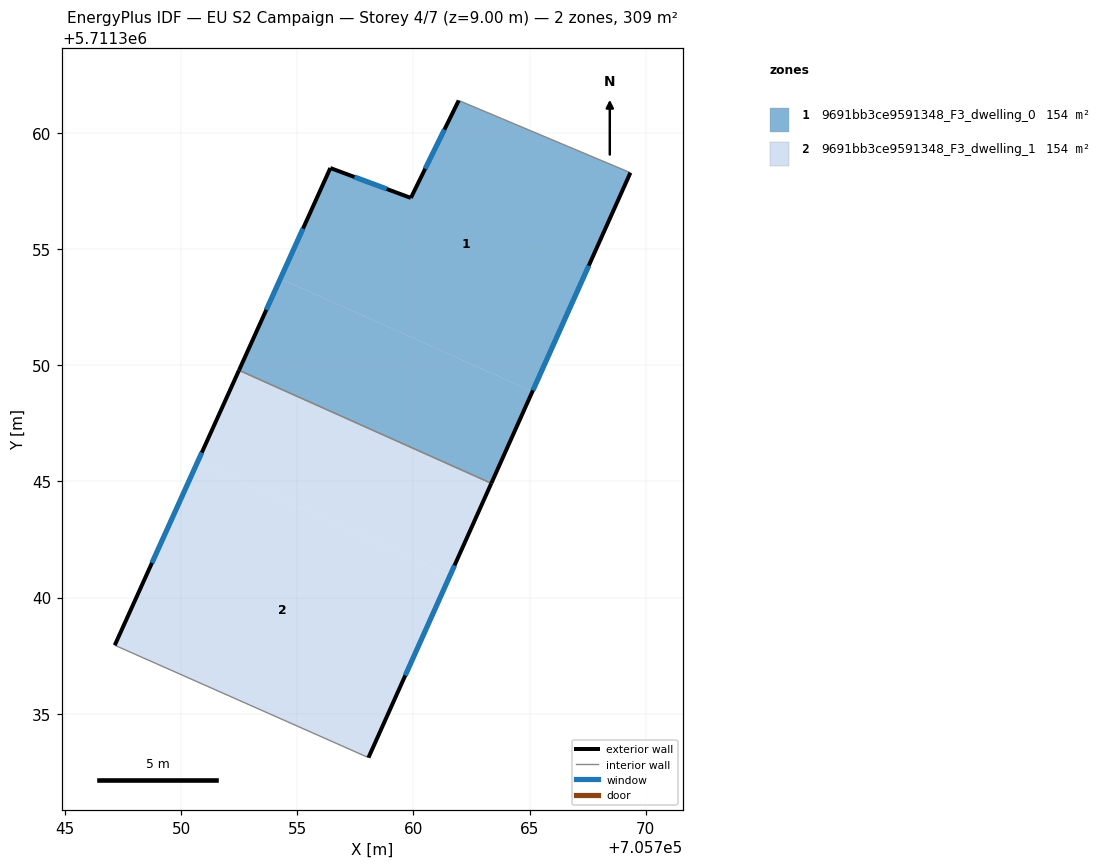
=== STOREY PLAN SPEC (per zone: floor XY polygon, exterior-wall plan segments, windows/doors) ===
zone 1: 9691bb3ce9591348_F3_dwelling_0  (154.4 m²)
  floor: (705769.34, 5711358.28) (705765.12, 5711348.87) (705754.28, 5711353.72) (705756.43, 5711358.48) (705759.89, 5711357.20) (705761.95, 5711361.39)
  floor: (705765.12, 5711348.87) (705763.35, 5711344.91) (705752.49, 5711349.78) (705754.28, 5711353.72)
  exterior wall: (705763.35, 5711344.91) – (705769.34, 5711358.28)  [14.6 m]
    window: (705765.14, 5711348.92) – (705767.55, 5711354.28)  [7.1 m²]
  exterior wall: (705756.43, 5711358.48) – (705752.49, 5711349.78)  [9.6 m]
    window: (705755.25, 5711355.87) – (705753.67, 5711352.38)  [4.6 m²]
  exterior wall: (705759.89, 5711357.20) – (705756.43, 5711358.48)  [3.7 m]
    window: (705758.85, 5711357.58) – (705757.46, 5711358.10)  [1.8 m²]
  exterior wall: (705761.95, 5711361.39) – (705759.89, 5711357.20)  [4.7 m]
    window: (705761.33, 5711360.13) – (705760.51, 5711358.45)  [2.3 m²]
  interior walls: 2
zone 2: 9691bb3ce9591348_F3_dwelling_1  (154.4 m²)
  floor: (705763.35, 5711344.91) (705761.58, 5711340.97) (705750.71, 5711345.84) (705752.49, 5711349.78)
  floor: (705761.58, 5711340.97) (705758.07, 5711333.11) (705747.15, 5711337.95) (705750.71, 5711345.84)
  exterior wall: (705758.07, 5711333.11) – (705763.35, 5711344.91)  [12.9 m]
    window: (705759.65, 5711336.64) – (705761.77, 5711341.38)  [6.2 m²]
  exterior wall: (705752.49, 5711349.78) – (705747.15, 5711337.95)  [13.0 m]
    window: (705750.89, 5711346.24) – (705748.75, 5711341.49)  [6.3 m²]
  interior walls: 2

=== DERIVED (storey summary) ===
Building: EU S2 Campaign
Storey: 4 of 7  (floor level z = 9.00 m)
Storey gross floor area: 308.8 m²
Zones on this storey: 2
  - 9691bb3ce9591348_F3_dwelling_0: floor 154.4 m²; exterior wall 32.6 m (97.7 m²); 4 window(s) 15.7 m²; WWR 16.1%
  - 9691bb3ce9591348_F3_dwelling_1: floor 154.4 m²; exterior wall 25.9 m (77.7 m²); 2 window(s) 12.5 m²; WWR 16.1%
Zone adjacency (shared interzone walls):
  - 9691bb3ce9591348_F3_dwelling_0 ↔ 9691bb3ce9591348_F3_dwelling_1